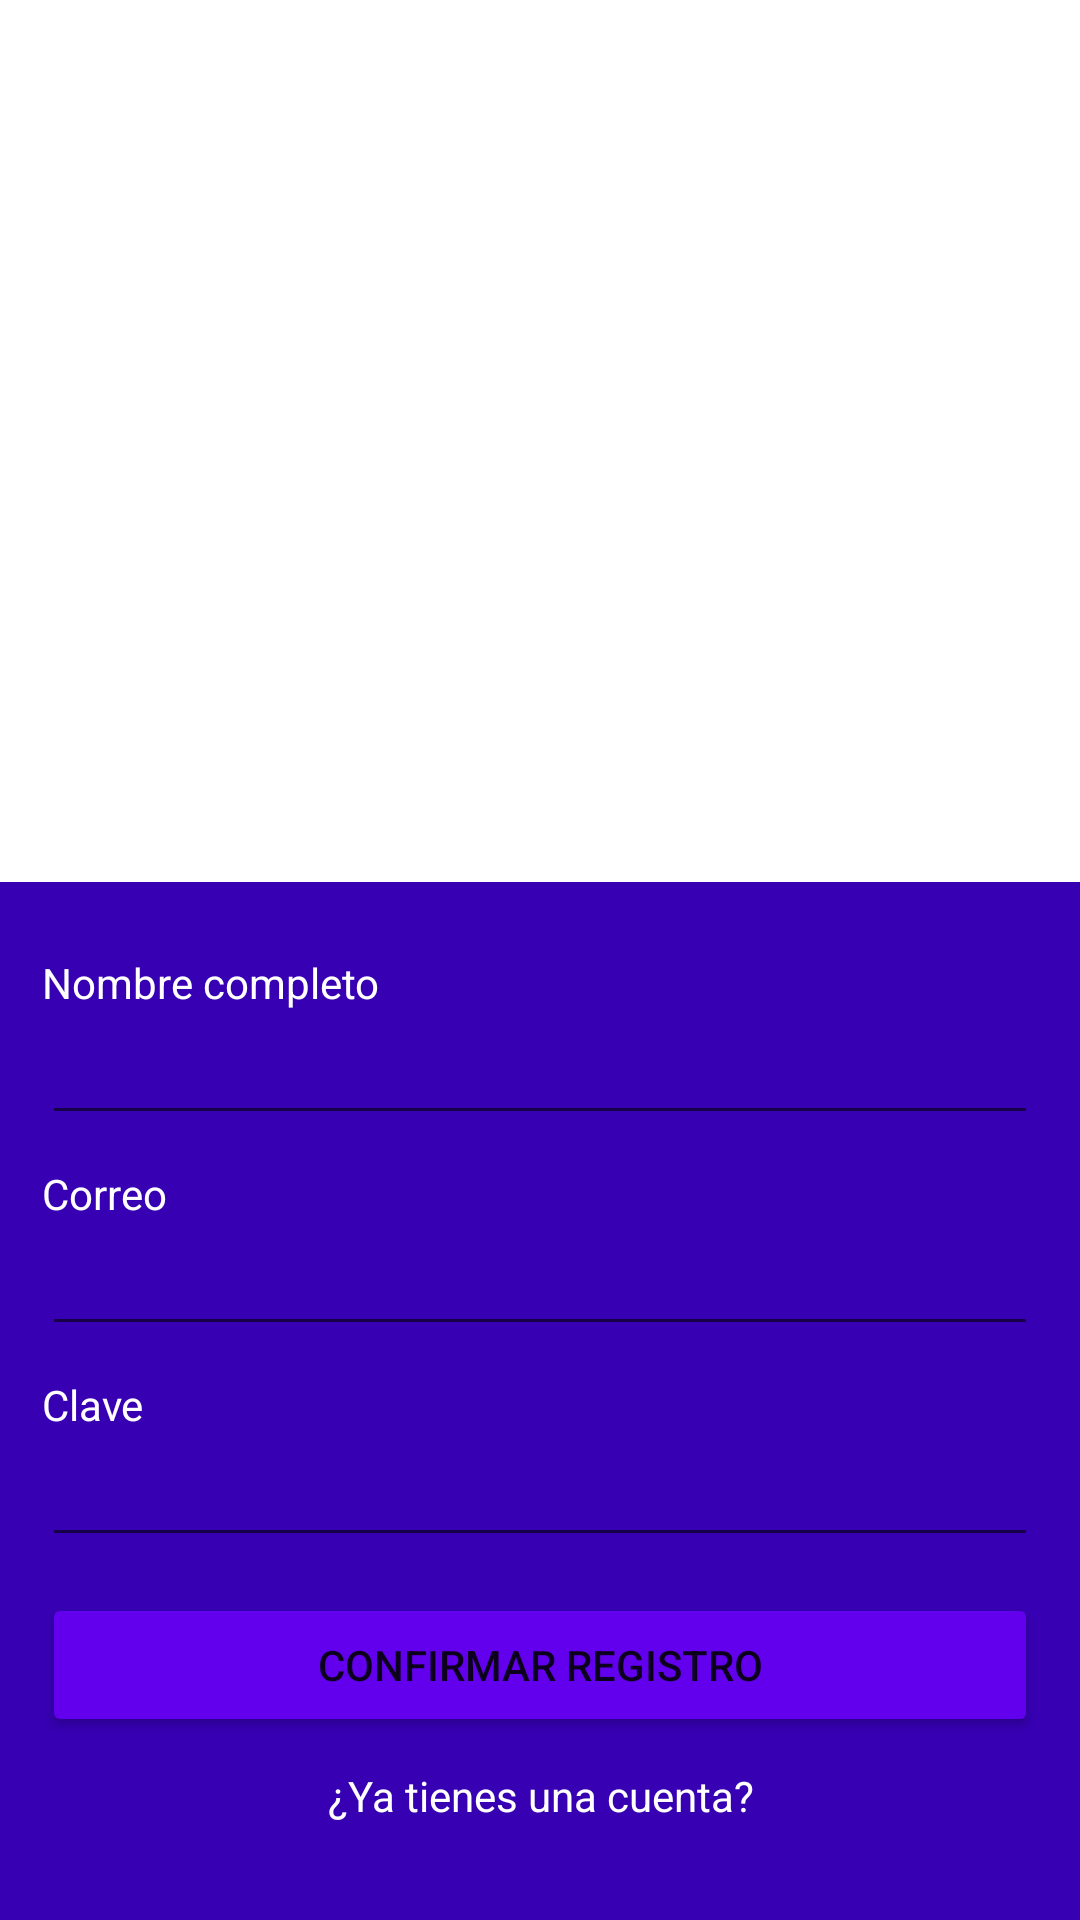

Write the Android layout XML for this screen, with the resource values it uses.
<!-- AndroidManifest.xml: application theme Theme.MyAppointments -->
<!-- res/layout/activity_register.xml -->
<?xml version="1.0" encoding="utf-8"?>
<LinearLayout xmlns:android="http://schemas.android.com/apk/res/android"
    xmlns:app="http://schemas.android.com/apk/res-auto"
    xmlns:tools="http://schemas.android.com/tools"
    android:layout_width="match_parent"
    android:layout_height="match_parent"
    android:orientation="vertical"
    tools:context=".RegisterActivity">

    <TextView
        android:padding="21dp"
        android:layout_width="match_parent"
        android:layout_height="0dp"
        android:textColor="@color/white"
        android:layout_weight="1"
        android:background="@drawable/bg_gradient"
        android:gravity="center_horizontal"
        android:textAppearance="@style/TextAppearance.AppCompat.Medium"
        android:text="@string/label_register" />


    <LinearLayout
        android:background="@color/colorPrimaryDark"
        android:layout_width="match_parent"
        android:layout_height="wrap_content"
        android:orientation="vertical"
        android:padding="14dp">

        <TextView
            android:layout_width="wrap_content"
            android:layout_height="wrap_content"
            android:layout_marginTop="10dp"
            android:textColor="@color/white"
            android:text="@string/label_name" />

        <EditText
            android:textColor="@color/white"
            android:layout_width="match_parent"
            android:layout_height="wrap_content"
            android:inputType="textPersonName" />

        <TextView
            android:layout_width="wrap_content"
            android:layout_height="wrap_content"
            android:layout_marginTop="10dp"
            android:textColor="@color/white"
            android:text="@string/label_email" />

        <EditText
            android:textColor="@color/white"
            android:layout_width="match_parent"
            android:layout_height="wrap_content"
            android:inputType="textEmailAddress" />

        <TextView
            android:layout_width="wrap_content"
            android:layout_height="wrap_content"
            android:layout_marginTop="10dp"
            android:textColor="@color/white"
            android:text="@string/label_password" />

        <EditText
            android:layout_width="match_parent"
            android:layout_height="wrap_content"
            android:inputType="textPassword" />

        <Button
            android:layout_width="match_parent"
            android:layout_height="wrap_content"
            android:layout_marginTop="12dp"
            app:backgroundTint="@color/purple_500"
            android:text="@string/btn_register"/>

        <TextView
            android:layout_width="match_parent"
            android:layout_height="wrap_content"
            android:layout_marginTop="10dp"
            android:textColor="@color/white"
            android:layout_marginBottom="18dp"
            android:gravity="center_horizontal"
            android:text="@string/label_go_to_login" />
    </LinearLayout>

</LinearLayout>
<!-- resources referenced by this layout -->
<resources>
  <string name="btn_register">Confirmar registro</string>
  <string name="label_email">Correo</string>
  <string name="label_go_to_login">¿Ya tienes una cuenta?</string>
  <string name="label_name">Nombre completo</string>
  <string name="label_password">Clave</string>
  <string name="label_register">Registro</string>
  <style name="Theme.MyAppointments" parent="Theme.MaterialComponents.DayNight.DarkActionBar">
          
          <item name="colorPrimary">@color/purple_500</item>
          <item name="colorPrimaryVariant">@color/purple_700</item>
          <item name="colorOnPrimary">@color/white</item>
          
          <item name="colorSecondary">@color/teal_200</item>
          <item name="colorSecondaryVariant">@color/teal_700</item>
          <item name="colorOnSecondary">@color/black</item>
          
          <item name="android:statusBarColor" tools:targetApi="l">?attr/colorPrimaryVariant</item>
          
      </style>
  <!-- not gathered from this repository: default colours our renderer supplied (Android Studio template values) -->
  <color name="purple_500">#FF6200EE</color>
  <color name="purple_700">#FF3700B3</color>
  <color name="teal_200">#FF03DAC5</color>
  <color name="teal_700">#FF018786</color>
  <color name="black">#FF000000</color>
  <color name="white">#FFFFFFFF</color>
  <color name="colorPrimaryDark">#FF3700B3</color>
</resources>
